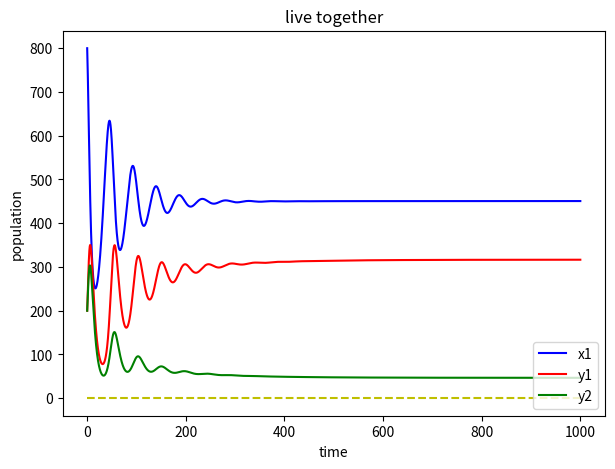

Reproduce this figure in Python.
from scipy.integrate import odeint
import numpy as np
import matplotlib.pyplot as plt

t = np.arange(0,1000,0.1)

def deriv(w,t,k1, k2, k3, k4, k5, k6, k7, k8, k9, k10): 
    x1,y1,y2 = w
    return np.array([ x1*(k7 - k8 * x1 - k9 * y1 -k10 * y2), 
                      y1*(k1 * x1 - k2 * y1 -k3),
                      y2*(k4 * x1 - k5 * y2- k6)
                     ])
# live together
p1 = [0.0005, 0.00008, 0.2, 0.00045, 0.00006, 0.2, 0.1, 0.00004, 0.0002, 0.0004, 800, 200, 200]
# y1 died：
p2 = [0.00025, 0.00006, 0.1, 0.0002, 0.00006, 0.1, 0.2, 0.00002, 0.0008, 0.0008, 800, 200, 200]
# y2 died:
p3 = [0.0001, 0.00006, 0.1, 0.0002, 0.00006, 0.1, 0.2, 0.00002, 0.0008, 0.0005, 800, 200, 200]
# y1 and y2 died:
p4 = [0.0002, 0.0002, 0.5, 0.0008, 0.0003, 0.4, 0.1, 0.0002, 0.0004, 0.0005, 800, 200 , 200]

def run(p):
    k1, k2, k3, k4, k5, k6, k7, k8, k9, k10,x1,y1,y2 = p
    yinit = np.array([x1,y1,y2]) # init
    yyy = odeint(deriv,yinit,t,args=(k1, k2, k3, k4, k5, k6, k7, k8, k9, k10))
    
    plt.figure(figsize=(7,5))
    plt.plot(t,yyy[:,0],"b-",label="x1")
    plt.plot(t,yyy[:,1],"r-",label="y1")
    plt.plot(t,yyy[:,2],"g-",label="y2")
#    plt.plot([0,1000],[250,250],"y--")
#    plt.plot([0,1000],[375,375],"y--")
#    plt.plot([0,1000],[375,375],"y--")
    plt.plot([0,1000],[0,0],"y--")
    
    plt.xlabel(u'time')
    plt.ylabel(u'population')
    plt.title(u'live together')
    plt.legend(loc=4)
    plt.show()
run(p1)
#run(p2)
#run(p3)
#run(p4)